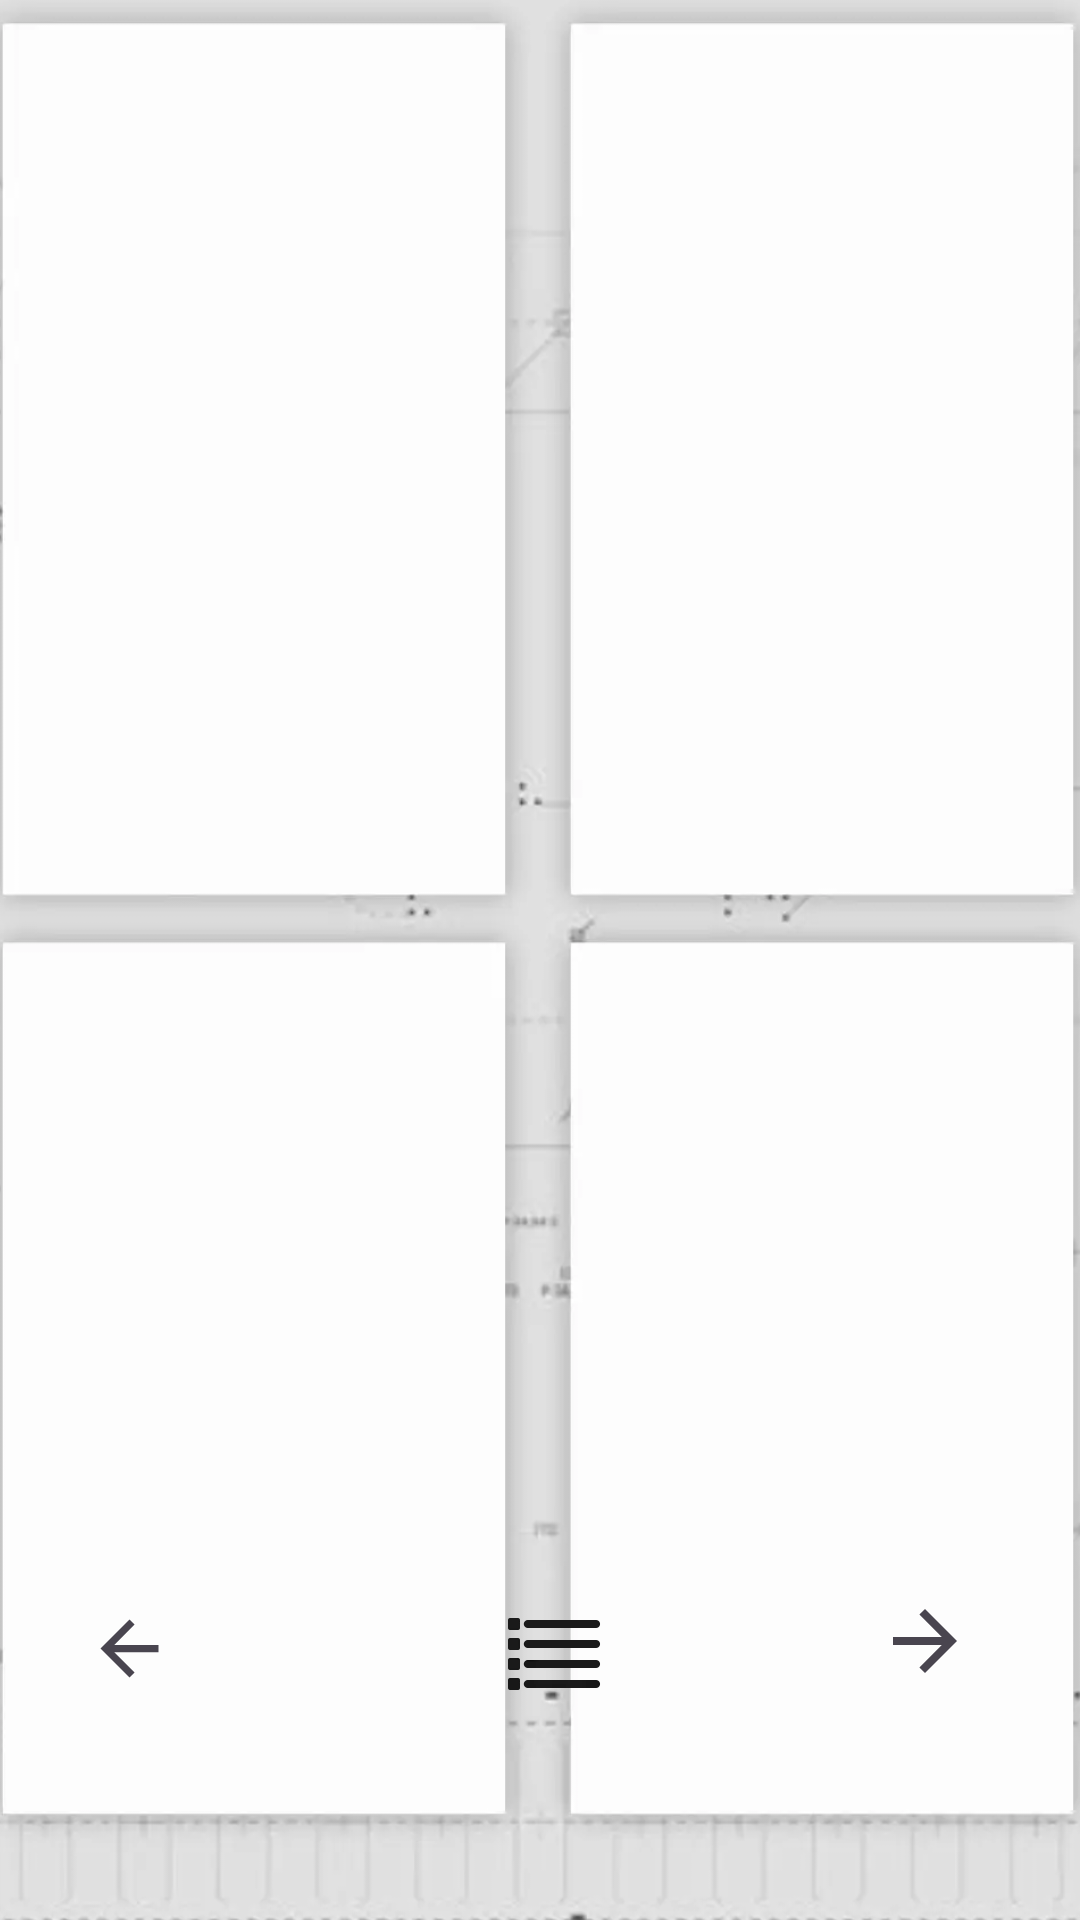

The Android layout XML behind this screen, and the referenced resources:
<!-- AndroidManifest.xml: application theme Theme.Testapkp1 -->
<!-- res/layout/viewkaryawan.xml -->
<?xml version="1.0" encoding="utf-8"?>
<androidx.constraintlayout.widget.ConstraintLayout xmlns:android="http://schemas.android.com/apk/res/android"
    xmlns:app="http://schemas.android.com/apk/res-auto"
    xmlns:tools="http://schemas.android.com/tools"
    android:layout_width="match_parent"
    android:layout_height="match_parent">

    <ImageView
        android:id="@+id/imageView32"
        android:layout_width="409dp"
        android:layout_height="917dp"
        app:layout_constraintBottom_toBottomOf="parent"
        app:layout_constraintEnd_toEndOf="parent"
        app:layout_constraintStart_toStartOf="parent"
        app:layout_constraintTop_toTopOf="parent"
        app:srcCompat="@mipmap/viewdata" />

    <TextView
        android:id="@+id/textView14"
        android:layout_width="wrap_content"
        android:layout_height="wrap_content"
        android:layout_marginTop="68dp"
        android:fontFamily="@font/orbitron_extrabold"
        android:text="VIEW KARYAWAN"
        android:textAlignment="center"
        android:textSize="26sp"
        android:textStyle="bold"
        app:layout_constraintEnd_toEndOf="parent"
        app:layout_constraintHorizontal_bias="0.498"
        app:layout_constraintStart_toStartOf="parent"
        app:layout_constraintTop_toTopOf="@+id/imageView32" />

    <androidx.recyclerview.widget.RecyclerView
        android:id="@+id/recyclerView3"
        android:layout_width="128dp"
        android:layout_height="195dp"
        android:layout_marginTop="172dp"
        app:layout_constraintEnd_toEndOf="parent"
        app:layout_constraintHorizontal_bias="0.155"
        app:layout_constraintStart_toStartOf="parent"
        app:layout_constraintTop_toTopOf="parent" />

    <androidx.recyclerview.widget.RecyclerView
        android:layout_width="142dp"
        android:layout_height="193dp"
        android:layout_marginTop="172dp"
        app:layout_constraintEnd_toEndOf="parent"
        app:layout_constraintHorizontal_bias="0.847"
        app:layout_constraintStart_toStartOf="parent"
        app:layout_constraintTop_toTopOf="@+id/imageView32" />

    <androidx.recyclerview.widget.RecyclerView
        android:id="@+id/recyclerView4"
        android:layout_width="128dp"
        android:layout_height="195dp"
        android:layout_marginBottom="236dp"
        app:layout_constraintBottom_toBottomOf="@+id/imageView32"
        app:layout_constraintEnd_toEndOf="parent"
        app:layout_constraintHorizontal_bias="0.155"
        app:layout_constraintStart_toStartOf="parent" />

    <androidx.recyclerview.widget.RecyclerView
        android:layout_width="131dp"
        android:layout_height="193dp"
        android:layout_marginBottom="236dp"
        app:layout_constraintBottom_toBottomOf="parent"
        app:layout_constraintEnd_toEndOf="parent"
        app:layout_constraintHorizontal_bias="0.814"
        app:layout_constraintStart_toStartOf="parent" />

    <ImageView
        android:id="@+id/imageView33"
        android:layout_width="wrap_content"
        android:layout_height="wrap_content"
        android:layout_marginBottom="72dp"
        app:layout_constraintBottom_toBottomOf="parent"
        app:layout_constraintEnd_toEndOf="parent"
        app:layout_constraintHorizontal_bias="0.514"
        app:layout_constraintStart_toStartOf="parent"
        app:srcCompat="@mipmap/icons8_list_100__1_" />

    <ImageView
        android:id="@+id/imageView34"
        android:layout_width="31dp"
        android:layout_height="29dp"
        android:layout_marginBottom="76dp"
        app:layout_constraintBottom_toBottomOf="parent"
        app:layout_constraintEnd_toEndOf="parent"
        app:layout_constraintHorizontal_bias="0.084"
        app:layout_constraintStart_toStartOf="parent"
        app:srcCompat="?attr/actionModeCloseDrawable" />

    <ImageView
        android:id="@+id/imageView35"
        android:layout_width="32dp"
        android:layout_height="34dp"
        android:layout_marginBottom="76dp"
        android:rotation="180"
        app:layout_constraintBottom_toBottomOf="parent"
        app:layout_constraintEnd_toEndOf="parent"
        app:layout_constraintHorizontal_bias="0.891"
        app:layout_constraintStart_toStartOf="parent"
        app:srcCompat="?attr/actionModeCloseDrawable" />

    <Button
        android:id="@+id/ViewLeftButtonK"
        android:layout_width="wrap_content"
        android:layout_height="wrap_content"
        android:layout_marginBottom="68dp"
        android:alpha="0"
        android:text="Button"
        app:layout_constraintBottom_toBottomOf="parent"
        app:layout_constraintEnd_toEndOf="parent"
        app:layout_constraintHorizontal_bias="0.05"
        app:layout_constraintStart_toStartOf="parent" />

    <Button
        android:id="@+id/ViewHomeButtonK"
        android:layout_width="wrap_content"
        android:layout_height="wrap_content"
        android:layout_marginBottom="68dp"
        android:alpha="0"
        android:text="Button"
        app:layout_constraintBottom_toBottomOf="@+id/imageView32"
        app:layout_constraintEnd_toEndOf="parent"
        app:layout_constraintStart_toStartOf="parent" />

    <Button
        android:id="@+id/ViewRightButtonK"
        android:layout_width="wrap_content"
        android:layout_height="wrap_content"
        android:layout_marginBottom="68dp"
        android:alpha="0"
        android:text="Button"
        app:layout_constraintBottom_toBottomOf="parent"
        app:layout_constraintEnd_toEndOf="parent"
        app:layout_constraintHorizontal_bias="0.918"
        app:layout_constraintStart_toStartOf="parent" />

</androidx.constraintlayout.widget.ConstraintLayout>
<!-- resources referenced by this layout -->
<resources>
  <!-- mipmap icons8_list_100__1_: webp bitmap (mipmap-xxhdpi, 280 bytes) -->
  <!-- mipmap viewdata: webp bitmap (mipmap-xxhdpi, 15356 bytes) -->
  <style name="Theme.Testapkp1" parent="Base.Theme.Testapkp1" />
  <style name="Base.Theme.Testapkp1" parent="Theme.Material3.DayNight.NoActionBar">
          
          
      </style>
</resources>
